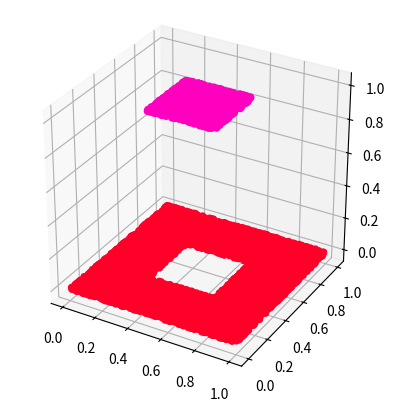

Write the Python code that produced this figure.
import numpy as np
import matplotlib.pyplot as plt
from scipy.spatial import Delaunay

def volumen_un_prisma(vertices2d, verticesZ):
	
	a, b, c = vertices2d
	altura = (verticesZ[0] + verticesZ[1] + verticesZ[2])/3
	restando1 = abs(b[0] - a[0])*abs(c[1] - a[1])
	restando2 = abs(c[0] - a[0])*abs(b[1] - a[1])

	area = abs(restando1 - restando2)/2
	volumen = altura*area
	return volumen


def tesselation(xypoints):
	tri = Delaunay(xypoints)
	indices = tri.simplices
	# plt.triplot(xypoints[:,0], xypoints[:,1], tri.simplices)
	# plt.plot(xypoints[:,0], xypoints[:,1])

	# plt.scatter(vertices[:,0],vertices[:,1], marker = 'o')

	# plt.show()
	return indices


# Number of random points
num_points = 10000
cube_shape = (num_points/5,num_points/5)
# Generate random x and y coordinates and store them in a 2D numpy array
points = np.random.rand(num_points, 2)  # Each row is a point [x, y]

# Split the array into x and y for plotting
x = points[:, 0]
y = points[:, 1]
z = np.zeros(num_points)


for zi in range(len(z)):
	xorigin = (num_points/2-cube_shape[0])/num_points
	xend = (num_points/2+cube_shape[0])/num_points
	yorigin = (num_points/2-cube_shape[1])/num_points
	yend = (num_points/2+cube_shape[1])/num_points
	if x[zi] <= xend and x[zi] >= xorigin:
		if y[zi] <= yend and y[zi] >= yorigin:
			z[zi] = 1

	#z[zi] = z[zi] + np.random.normal(0,0.1,1)
# Create the plot
fig = plt.figure()

ax = fig.add_subplot(1,1,1, projection='3d')
ax.set_box_aspect([1,1,1])
ax.scatter(x, y,z, c=z, cmap="gist_rainbow",alpha=1)
#ax.title('Random Point Cloud')
vertices_indexs = tesselation(points)
plt.show()
volumen = 0
for triangulo_i in range(len(vertices_indexs)):
	vertices_triangulo_i = [points[vertice_iesimo] for vertice_iesimo in vertices_indexs[triangulo_i]]
	alturas_triangulo_i = [z[vertice_iesimo] for vertice_iesimo in vertices_indexs[triangulo_i]]

	vertices_triangulo_i = np.array(vertices_triangulo_i)
	alturas_triangulo_i = np.array(alturas_triangulo_i)
	volumen += volumen_un_prisma(vertices_triangulo_i, alturas_triangulo_i)

print(volumen)
